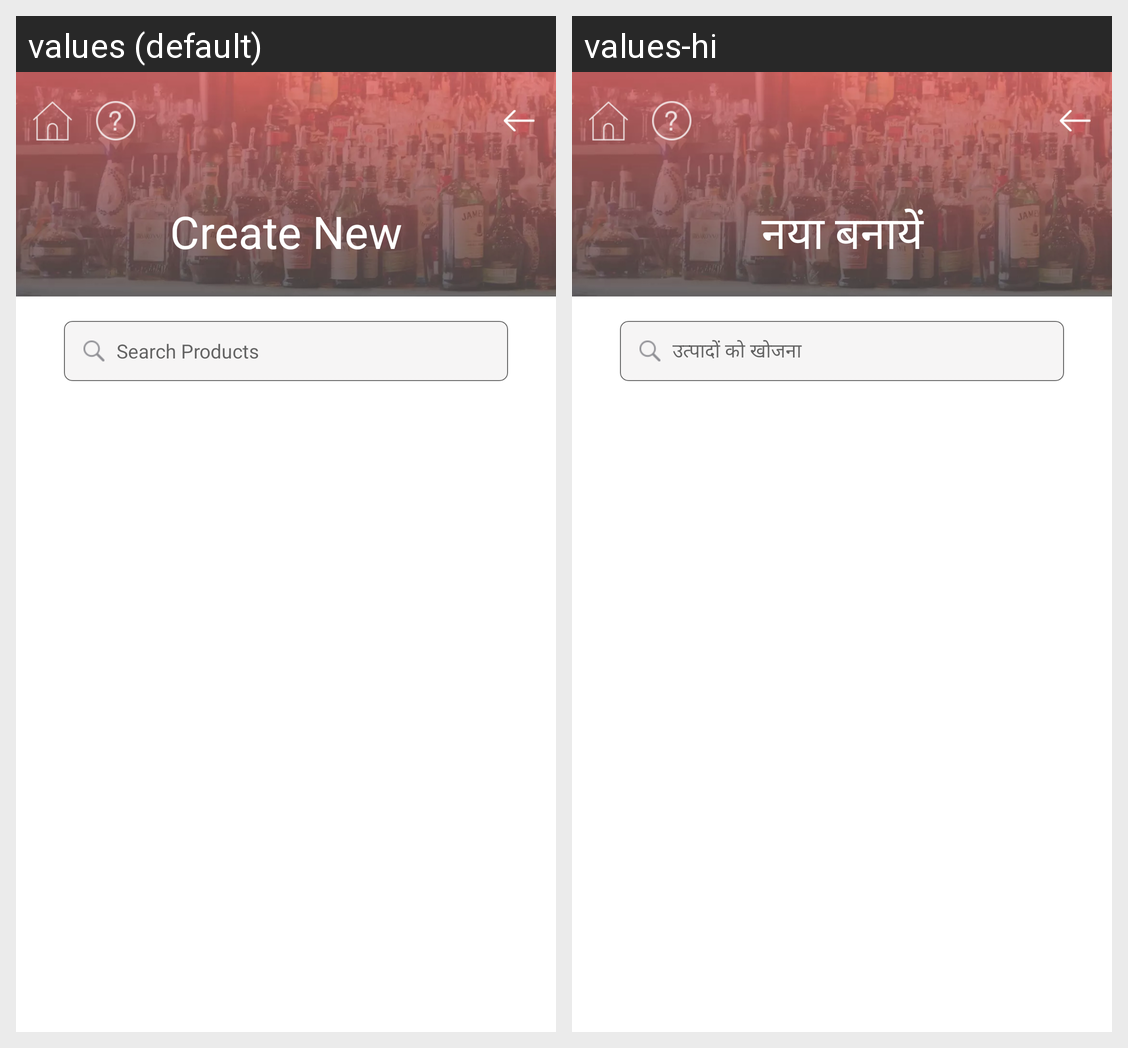

Strings drawn on this Android screen and how each of the app's shown locales translates them:
Android screen res/layout/activity_take_stock_products.xml rendered under 2 locales, left to right: values (default), values-hi. Device: Nexus 5 (rendered at 1080×1920; each locale shown at half size, 540×960, under a caption strip naming it); theme AppTheme.
Strings drawn on this screen, with the default value and each locale's value (text and hints the layout hard-codes, and strings that could not be matched under every locale, appear in the picture but are not listed):

search
  values: Search Products
  values-hi: उत्पादों को खोजना

create_new
  values: Create New
  values-hi: नया बनायें
